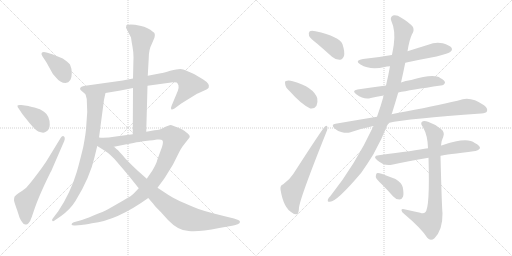
t = 0.00 s
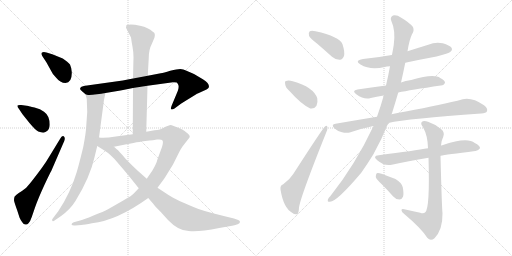
t = 2.88 s
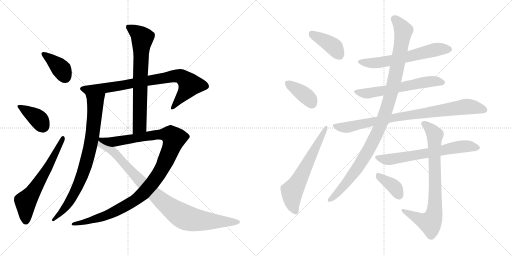
t = 5.77 s
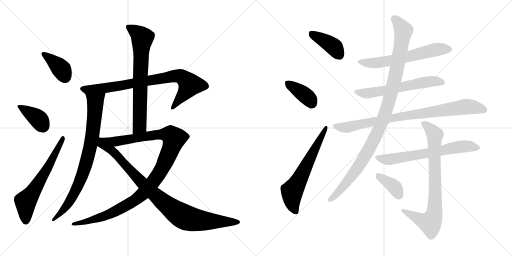
t = 8.65 s
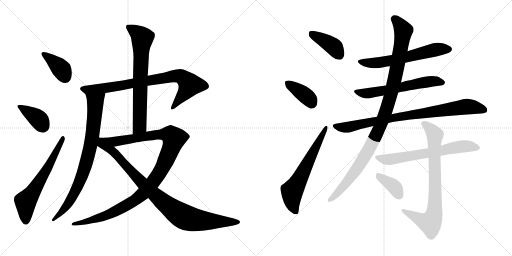
t = 11.53 s
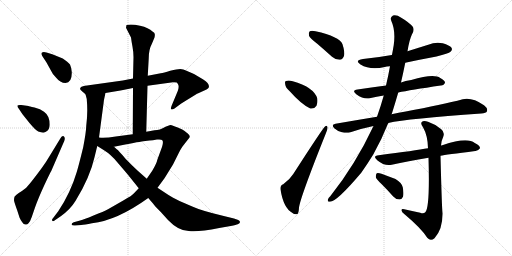
t = 14.41 s

The animated SVG that drew these frames (rendered in a browser with its animation timeline set to each time). Animation: 18 CSS @keyframes rules; one cycle of 14.41 s.

<svg version="1.1" viewBox="0 0 2048 1024" xmlns="http://www.w3.org/2000/svg">
  <g stroke="lightgray" stroke-dasharray="1,1" stroke-width="1" transform="scale(4, 4)">
    <line x1="0" y1="0" x2="256" y2="256"></line>
    <line x1="256" y1="0" x2="0" y2="256"></line>
    <line x1="128" y1="0" x2="128" y2="256"></line>
    <line x1="0" y1="128" x2="256" y2="128"></line>
    <line x1="256" y1="0" x2="512" y2="256"></line>
    <line x1="512" y1="0" x2="256" y2="256"></line>
    <line x1="384" y1="0" x2="384" y2="256"></line>
    <line x1="256" y1="128" x2="512" y2="128"></line>
  </g>
<g transform="scale(1, -1) translate(0, -850)">
   <style type="text/css">
    @keyframes keyframes0 {
      from {
       stroke: black;
       stroke-dashoffset: 385;
       stroke-width: 128;
       }
       56% {
       animation-timing-function: step-end;
       stroke: black;
       stroke-dashoffset: 0;
       stroke-width: 128;
       }
       to {
       stroke: black;
       stroke-width: 1024;
       }
       }
       #make-me-a-hanzi-animation-0 {
         animation: keyframes0 0.563314s both;
         animation-delay: 0.000000s;
         animation-timing-function: linear;
       }
    @keyframes keyframes1 {
      from {
       stroke: black;
       stroke-dashoffset: 386;
       stroke-width: 128;
       }
       56% {
       animation-timing-function: step-end;
       stroke: black;
       stroke-dashoffset: 0;
       stroke-width: 128;
       }
       to {
       stroke: black;
       stroke-width: 1024;
       }
       }
       #make-me-a-hanzi-animation-1 {
         animation: keyframes1 0.564128s both;
         animation-delay: 0.563314s;
         animation-timing-function: linear;
       }
    @keyframes keyframes2 {
      from {
       stroke: black;
       stroke-dashoffset: 629;
       stroke-width: 128;
       }
       67% {
       animation-timing-function: step-end;
       stroke: black;
       stroke-dashoffset: 0;
       stroke-width: 128;
       }
       to {
       stroke: black;
       stroke-width: 1024;
       }
       }
       #make-me-a-hanzi-animation-2 {
         animation: keyframes2 0.761882s both;
         animation-delay: 1.127442s;
         animation-timing-function: linear;
       }
    @keyframes keyframes3 {
      from {
       stroke: black;
       stroke-dashoffset: 820;
       stroke-width: 128;
       }
       73% {
       animation-timing-function: step-end;
       stroke: black;
       stroke-dashoffset: 0;
       stroke-width: 128;
       }
       to {
       stroke: black;
       stroke-width: 1024;
       }
       }
       #make-me-a-hanzi-animation-3 {
         animation: keyframes3 0.917318s both;
         animation-delay: 1.889324s;
         animation-timing-function: linear;
       }
    @keyframes keyframes4 {
      from {
       stroke: black;
       stroke-dashoffset: 812;
       stroke-width: 128;
       }
       73% {
       animation-timing-function: step-end;
       stroke: black;
       stroke-dashoffset: 0;
       stroke-width: 128;
       }
       to {
       stroke: black;
       stroke-width: 1024;
       }
       }
       #make-me-a-hanzi-animation-4 {
         animation: keyframes4 0.910807s both;
         animation-delay: 2.806642s;
         animation-timing-function: linear;
       }
    @keyframes keyframes5 {
      from {
       stroke: black;
       stroke-dashoffset: 715;
       stroke-width: 128;
       }
       70% {
       animation-timing-function: step-end;
       stroke: black;
       stroke-dashoffset: 0;
       stroke-width: 128;
       }
       to {
       stroke: black;
       stroke-width: 1024;
       }
       }
       #make-me-a-hanzi-animation-5 {
         animation: keyframes5 0.831868s both;
         animation-delay: 3.717449s;
         animation-timing-function: linear;
       }
    @keyframes keyframes6 {
      from {
       stroke: black;
       stroke-dashoffset: 1113;
       stroke-width: 128;
       }
       78% {
       animation-timing-function: step-end;
       stroke: black;
       stroke-dashoffset: 0;
       stroke-width: 128;
       }
       to {
       stroke: black;
       stroke-width: 1024;
       }
       }
       #make-me-a-hanzi-animation-6 {
         animation: keyframes6 1.155762s both;
         animation-delay: 4.549317s;
         animation-timing-function: linear;
       }
    @keyframes keyframes7 {
      from {
       stroke: black;
       stroke-dashoffset: 934;
       stroke-width: 128;
       }
       75% {
       animation-timing-function: step-end;
       stroke: black;
       stroke-dashoffset: 0;
       stroke-width: 128;
       }
       to {
       stroke: black;
       stroke-width: 1024;
       }
       }
       #make-me-a-hanzi-animation-7 {
         animation: keyframes7 1.010091s both;
         animation-delay: 5.705079s;
         animation-timing-function: linear;
       }
    @keyframes keyframes8 {
      from {
       stroke: black;
       stroke-dashoffset: 399;
       stroke-width: 128;
       }
       56% {
       animation-timing-function: step-end;
       stroke: black;
       stroke-dashoffset: 0;
       stroke-width: 128;
       }
       to {
       stroke: black;
       stroke-width: 1024;
       }
       }
       #make-me-a-hanzi-animation-8 {
         animation: keyframes8 0.574707s both;
         animation-delay: 6.715170s;
         animation-timing-function: linear;
       }
    @keyframes keyframes9 {
      from {
       stroke: black;
       stroke-dashoffset: 381;
       stroke-width: 128;
       }
       55% {
       animation-timing-function: step-end;
       stroke: black;
       stroke-dashoffset: 0;
       stroke-width: 128;
       }
       to {
       stroke: black;
       stroke-width: 1024;
       }
       }
       #make-me-a-hanzi-animation-9 {
         animation: keyframes9 0.560059s both;
         animation-delay: 7.289877s;
         animation-timing-function: linear;
       }
    @keyframes keyframes10 {
      from {
       stroke: black;
       stroke-dashoffset: 630;
       stroke-width: 128;
       }
       67% {
       animation-timing-function: step-end;
       stroke: black;
       stroke-dashoffset: 0;
       stroke-width: 128;
       }
       to {
       stroke: black;
       stroke-width: 1024;
       }
       }
       #make-me-a-hanzi-animation-10 {
         animation: keyframes10 0.762695s both;
         animation-delay: 7.849936s;
         animation-timing-function: linear;
       }
    @keyframes keyframes11 {
      from {
       stroke: black;
       stroke-dashoffset: 614;
       stroke-width: 128;
       }
       67% {
       animation-timing-function: step-end;
       stroke: black;
       stroke-dashoffset: 0;
       stroke-width: 128;
       }
       to {
       stroke: black;
       stroke-width: 1024;
       }
       }
       #make-me-a-hanzi-animation-11 {
         animation: keyframes11 0.749674s both;
         animation-delay: 8.612631s;
         animation-timing-function: linear;
       }
    @keyframes keyframes12 {
      from {
       stroke: black;
       stroke-dashoffset: 605;
       stroke-width: 128;
       }
       66% {
       animation-timing-function: step-end;
       stroke: black;
       stroke-dashoffset: 0;
       stroke-width: 128;
       }
       to {
       stroke: black;
       stroke-width: 1024;
       }
       }
       #make-me-a-hanzi-animation-12 {
         animation: keyframes12 0.742350s both;
         animation-delay: 9.362305s;
         animation-timing-function: linear;
       }
    @keyframes keyframes13 {
      from {
       stroke: black;
       stroke-dashoffset: 862;
       stroke-width: 128;
       }
       74% {
       animation-timing-function: step-end;
       stroke: black;
       stroke-dashoffset: 0;
       stroke-width: 128;
       }
       to {
       stroke: black;
       stroke-width: 1024;
       }
       }
       #make-me-a-hanzi-animation-13 {
         animation: keyframes13 0.951497s both;
         animation-delay: 10.104655s;
         animation-timing-function: linear;
       }
    @keyframes keyframes14 {
      from {
       stroke: black;
       stroke-dashoffset: 1066;
       stroke-width: 128;
       }
       78% {
       animation-timing-function: step-end;
       stroke: black;
       stroke-dashoffset: 0;
       stroke-width: 128;
       }
       to {
       stroke: black;
       stroke-width: 1024;
       }
       }
       #make-me-a-hanzi-animation-14 {
         animation: keyframes14 1.117513s both;
         animation-delay: 11.056152s;
         animation-timing-function: linear;
       }
    @keyframes keyframes15 {
      from {
       stroke: black;
       stroke-dashoffset: 661;
       stroke-width: 128;
       }
       68% {
       animation-timing-function: step-end;
       stroke: black;
       stroke-dashoffset: 0;
       stroke-width: 128;
       }
       to {
       stroke: black;
       stroke-width: 1024;
       }
       }
       #make-me-a-hanzi-animation-15 {
         animation: keyframes15 0.787923s both;
         animation-delay: 12.173665s;
         animation-timing-function: linear;
       }
    @keyframes keyframes16 {
      from {
       stroke: black;
       stroke-dashoffset: 793;
       stroke-width: 128;
       }
       72% {
       animation-timing-function: step-end;
       stroke: black;
       stroke-dashoffset: 0;
       stroke-width: 128;
       }
       to {
       stroke: black;
       stroke-width: 1024;
       }
       }
       #make-me-a-hanzi-animation-16 {
         animation: keyframes16 0.895345s both;
         animation-delay: 12.961588s;
         animation-timing-function: linear;
       }
    @keyframes keyframes17 {
      from {
       stroke: black;
       stroke-dashoffset: 377;
       stroke-width: 128;
       }
       55% {
       animation-timing-function: step-end;
       stroke: black;
       stroke-dashoffset: 0;
       stroke-width: 128;
       }
       to {
       stroke: black;
       stroke-width: 1024;
       }
       }
       #make-me-a-hanzi-animation-17 {
         animation: keyframes17 0.556803s both;
         animation-delay: 13.856933s;
         animation-timing-function: linear;
       }
</style>
<path d="M 169.0 626.0 L 186.0 600.0 L 202.0 571.0 Q 209.0 555.0 223.0 541.0 Q 241.0 518.0 262.0 518.0 Q 287.0 519.0 287.0 557.0 Q 288.0 574.0 280.0 592.0 Q 272.0 602.0 251.0 616.0 L 209.0 633.0 L 186.0 640.0 Q 174.0 644.0 168.0 640.0 Q 163.0 635.0 169.0 626.0 Z" fill="lightgray"></path> 
<path d="M 76.0 414.0 L 90.0 393.0 L 118.0 358.0 Q 143.0 328.0 153.0 324.0 Q 176.0 315.0 185.0 324.0 Q 198.0 331.0 199.0 351.0 Q 199.0 387.0 176.0 403.0 Q 162.0 414.0 138.0 420.0 Q 115.0 425.0 114.0 426.0 L 85.0 430.0 Q 72.0 431.0 70.0 428.0 Q 68.0 423.0 76.0 414.0 Z" fill="lightgray"></path> 
<path d="M 240.0 294.0 L 196.0 222.0 Q 184.0 201.0 167.0 178.0 Q 114.0 106.0 101.0 96.0 Q 89.0 86.0 75.0 78.0 Q 62.0 69.0 58.0 63.0 Q 56.0 57.0 56.0 49.0 Q 57.0 41.0 69.0 8.0 L 78.0 -20.0 Q 84.0 -34.0 89.0 -39.0 Q 94.0 -48.0 102.0 -48.0 Q 108.0 -50.0 114.0 -43.0 Q 121.0 -36.0 127.0 -18.0 L 140.0 20.0 Q 153.0 57.0 178.0 111.0 Q 203.0 164.0 205.0 166.0 L 257.0 286.0 Q 262.0 300.0 255.0 305.0 Q 248.0 310.0 240.0 294.0 Z" fill="lightgray"></path> 
<path d="M 643.0 557.0 L 591.0 547.0 L 532.0 536.0 L 491.0 528.0 L 341.0 507.0 Q 340.0 508.0 326.0 503.0 Q 314.0 495.0 327.0 486.0 L 342.0 473.0 C 350.0 466.0 392.0 473.0 422.0 478.0 L 482.0 488.0 L 532.0 498.0 L 590.0 507.0 L 692.0 521.0 Q 696.0 522.0 707.0 520.0 Q 713.0 514.0 714.0 508.0 Q 716.0 501.0 711.0 486.0 L 686.0 426.0 Q 682.0 415.0 685.0 413.0 Q 688.0 410.0 698.0 416.0 L 725.0 436.0 L 785.0 473.0 Q 787.0 476.0 791.0 476.0 L 826.0 492.0 Q 833.0 497.0 835.0 500.0 Q 840.0 515.0 813.0 532.0 L 776.0 554.0 L 746.0 567.0 Q 733.0 574.0 721.0 574.0 Q 709.0 574.0 681.0 567.0 Q 654.0 559.0 643.0 557.0 Z" fill="lightgray"></path> 
<path d="M 342.0 473.0 L 347.0 454.0 Q 352.0 400.0 345.0 347.0 Q 344.0 319.0 333.0 262.0 Q 314.0 184.0 307.0 162.0 Q 282.0 78.0 233.0 5.0 L 211.0 -24.0 Q 207.0 -27.0 209.0 -33.0 Q 211.0 -38.0 221.0 -30.0 L 243.0 -15.0 Q 282.0 13.0 303.0 48.0 Q 360.0 141.0 378.0 221.0 L 389.0 266.0 L 396.0 300.0 L 415.0 443.0 Q 415.0 448.0 422.0 478.0 C 429.0 507.0 334.0 502.0 342.0 473.0 Z" fill="lightgray"></path> 
<path d="M 591.0 547.0 L 595.0 618.0 Q 595.0 652.0 608.0 676.0 L 618.0 700.0 Q 620.0 709.0 619.0 714.0 Q 619.0 719.0 610.0 724.0 Q 595.0 739.0 560.0 747.0 Q 525.0 755.0 506.0 750.0 L 504.0 739.0 L 524.0 700.0 Q 526.0 684.0 530.0 663.0 Q 534.0 642.0 534.0 621.0 L 532.0 536.0 L 532.0 498.0 L 531.0 313.0 C 531.0 283.0 584.0 293.0 585.0 323.0 L 590.0 507.0 L 591.0 547.0 Z" fill="lightgray"></path> 
<path d="M 555.0 97.0 L 535.0 76.0 Q 530.0 69.0 493.0 48.0 L 432.0 13.0 Q 416.0 4.0 374.0 -12.0 Q 333.0 -29.0 324.0 -31.0 L 295.0 -39.0 Q 286.0 -42.0 286.0 -48.0 Q 288.0 -53.0 301.0 -52.0 L 325.0 -50.0 Q 337.0 -49.0 368.0 -43.0 Q 468.0 -32.0 593.0 58.0 L 630.0 99.0 L 658.0 137.0 L 692.0 192.0 L 715.0 238.0 Q 718.0 246.0 730.0 264.0 L 751.0 291.0 Q 760.0 300.0 759.0 304.0 Q 759.0 307.0 754.0 313.0 Q 750.0 318.0 729.0 332.0 Q 689.0 350.0 681.0 350.0 L 662.0 343.0 Q 639.0 329.0 618.0 329.0 L 585.0 323.0 L 531.0 313.0 L 463.0 304.0 Q 420.0 297.0 396.0 300.0 C 366.0 301.0 427.0 257.0 456.0 263.0 L 501.0 272.0 Q 574.0 286.0 581.0 286.0 L 598.0 288.0 Q 610.0 289.0 628.0 292.0 Q 646.0 294.0 650.0 288.0 Q 654.0 281.0 648.0 262.0 L 630.0 213.0 Q 626.0 195.0 609.0 167.0 L 587.0 135.0 L 555.0 97.0 Z" fill="lightgray"></path> 
<path d="M 389.0 266.0 L 416.0 249.0 Q 444.0 232.0 470.0 200.0 L 511.0 152.0 L 555.0 97.0 L 593.0 58.0 L 612.0 36.0 Q 615.0 30.0 644.0 1.0 L 672.0 -30.0 Q 714.0 -74.0 755.0 -74.0 Q 792.0 -79.0 877.0 -62.0 L 923.0 -54.0 Q 946.0 -49.0 951.0 -47.0 Q 968.0 -38.0 953.0 -30.0 L 936.0 -24.0 L 895.0 -14.0 Q 806.0 7.0 769.0 24.0 L 718.0 46.0 Q 689.0 60.0 674.0 70.0 L 630.0 99.0 L 587.0 135.0 L 551.0 167.0 Q 528.0 188.0 503.0 214.0 Q 471.0 252.0 468.0 252.0 L 456.0 263.0 C 382.0 328.0 348.0 292.0 389.0 266.0 Z" fill="lightgray"></path> 
<path d="M 1269.0 675.5 Q 1297.0 651.5 1328.0 623.5 Q 1343.0 610.5 1360.0 611.5 Q 1370.0 612.5 1376.0 626.5 Q 1380.0 642.5 1370.0 673.5 Q 1358.0 704.5 1262.0 725.5 Q 1246.0 728.5 1239.0 725.5 Q 1233.0 721.5 1236.0 707.5 Q 1240.0 697.5 1269.0 675.5 Z" fill="lightgray"></path> 
<path d="M 1158.0 486.5 Q 1206.0 432.5 1241.0 416.5 Q 1257.0 413.5 1266.0 427.5 Q 1272.0 440.5 1269.0 457.5 Q 1254.0 502.5 1171.0 525.5 Q 1155.0 529.5 1144.0 526.5 Q 1138.0 525.5 1141.0 512.5 Q 1142.0 500.5 1158.0 486.5 Z" fill="lightgray"></path> 
<path d="M 1133.0 113.5 Q 1120.0 109.5 1122.0 92.5 Q 1134.0 17.5 1170.0 -1.5 Q 1177.0 -8.5 1188.0 -6.5 Q 1195.0 -5.5 1196.0 20.5 Q 1202.0 63.5 1304.0 318.5 Q 1311.0 334.5 1310.0 340.5 Q 1309.0 350.5 1300.0 344.5 Q 1293.0 340.5 1173.0 154.5 Q 1160.0 133.5 1133.0 113.5 Z" fill="lightgray"></path> 
<path d="M 1621.0 599.5 Q 1681.0 612.5 1746.0 624.5 Q 1795.0 636.5 1802.0 643.5 Q 1811.0 650.5 1806.0 659.5 Q 1799.0 669.5 1771.0 677.5 Q 1741.0 683.5 1713.0 671.5 Q 1671.0 658.5 1630.0 645.5 L 1567.0 630.5 Q 1512.0 620.5 1452.0 614.5 Q 1416.0 608.5 1442.0 592.5 Q 1481.0 568.5 1539.0 582.5 Q 1546.0 585.5 1560.0 585.5 L 1621.0 599.5 Z" fill="lightgray"></path> 
<path d="M 1593.0 480.5 Q 1641.0 490.5 1763.0 508.5 Q 1773.0 507.5 1780.0 518.5 Q 1781.0 528.5 1761.0 538.5 Q 1736.0 557.5 1645.0 530.5 Q 1621.0 527.5 1604.0 520.5 L 1544.0 508.5 Q 1484.0 501.5 1430.0 492.5 Q 1405.0 488.5 1425.0 473.5 Q 1458.0 449.5 1483.0 458.5 Q 1505.0 464.5 1535.0 468.5 L 1593.0 480.5 Z" fill="lightgray"></path> 
<path d="M 1553.0 358.5 Q 1632.0 376.5 1925.0 396.5 Q 1944.0 397.5 1948.0 405.5 Q 1952.0 417.5 1936.0 429.5 Q 1888.0 462.5 1851.0 453.5 Q 1769.0 431.5 1623.0 404.5 Q 1595.0 400.5 1566.0 393.5 L 1508.0 383.5 Q 1429.0 370.5 1342.0 355.5 Q 1323.0 352.5 1337.0 337.5 Q 1350.0 325.5 1368.0 321.5 Q 1387.0 317.5 1402.0 321.5 Q 1445.0 336.5 1494.0 346.5 L 1553.0 358.5 Z" fill="lightgray"></path> 
<path d="M 1566.0 393.5 Q 1567.0 396.5 1568.0 397.5 Q 1581.0 439.5 1593.0 480.5 L 1604.0 520.5 Q 1613.0 559.5 1621.0 599.5 L 1630.0 645.5 Q 1637.0 690.5 1648.0 713.5 Q 1658.0 726.5 1652.0 742.5 Q 1636.0 761.5 1605.0 779.5 Q 1586.0 792.5 1572.0 788.5 Q 1559.0 781.5 1565.0 767.5 Q 1583.0 728.5 1575.0 670.5 Q 1572.0 652.5 1568.0 631.5 Q 1567.0 631.5 1567.0 630.5 L 1560.0 585.5 Q 1553.0 546.5 1544.0 508.5 L 1535.0 468.5 Q 1523.0 425.5 1508.0 383.5 L 1494.0 346.5 Q 1422.0 192.5 1321.0 65.5 Q 1314.0 59.5 1312.0 53.5 Q 1308.0 41.5 1320.0 43.5 Q 1347.0 43.5 1445.0 159.5 Q 1469.0 193.5 1493.0 232.5 Q 1526.0 290.5 1553.0 358.5 L 1566.0 393.5 Z" fill="lightgray"></path> 
<path d="M 1762.0 227.5 Q 1783.0 231.5 1901.0 246.5 Q 1911.0 245.5 1920.0 257.5 Q 1921.0 267.5 1899.0 278.5 Q 1868.0 302.5 1769.0 269.5 Q 1766.0 269.5 1764.0 268.5 L 1712.0 257.5 Q 1661.0 248.5 1515.0 229.5 Q 1488.0 226.5 1509.0 209.5 Q 1539.0 184.5 1567.0 191.5 Q 1631.0 206.5 1714.0 219.5 L 1762.0 227.5 Z" fill="lightgray"></path> 
<path d="M 1681.0 -0.5 Q 1648.0 6.5 1617.0 13.5 Q 1605.0 16.5 1606.0 8.5 Q 1607.0 2.5 1617.0 -5.5 Q 1686.0 -63.5 1709.0 -100.5 Q 1722.0 -116.5 1738.0 -102.5 Q 1771.0 -68.5 1770.0 -2.5 Q 1767.0 27.5 1762.0 227.5 L 1764.0 268.5 Q 1765.0 287.5 1773.0 303.5 Q 1780.0 321.5 1765.0 333.5 Q 1740.0 354.5 1712.0 363.5 Q 1694.0 369.5 1687.0 362.5 Q 1681.0 355.5 1692.0 341.5 Q 1711.0 308.5 1712.0 257.5 L 1714.0 219.5 Q 1720.0 17.5 1701.0 1.5 Q 1694.0 -5.5 1681.0 -0.5 Z" fill="lightgray"></path> 
<path d="M 1527.0 113.5 Q 1549.0 91.5 1573.0 64.5 Q 1583.0 52.5 1598.0 52.5 Q 1607.0 52.5 1612.0 63.5 Q 1616.0 75.5 1611.0 101.5 Q 1607.0 119.5 1582.0 134.5 Q 1555.0 144.5 1526.0 155.5 Q 1513.0 159.5 1507.0 157.5 Q 1503.0 153.5 1503.0 142.5 Q 1506.0 132.5 1527.0 113.5 Z" fill="lightgray"></path> 
      <clipPath id="make-me-a-hanzi-clip-0">
      <path d="M 169.0 626.0 L 186.0 600.0 L 202.0 571.0 Q 209.0 555.0 223.0 541.0 Q 241.0 518.0 262.0 518.0 Q 287.0 519.0 287.0 557.0 Q 288.0 574.0 280.0 592.0 Q 272.0 602.0 251.0 616.0 L 209.0 633.0 L 186.0 640.0 Q 174.0 644.0 168.0 640.0 Q 163.0 635.0 169.0 626.0 Z" fill="lightgray"></path>
      </clipPath>
      <path clip-path="url(#make-me-a-hanzi-clip-0)" d="M 174.0 633.0 L 232.0 588.0 L 262.0 541.0 " fill="none" id="make-me-a-hanzi-animation-0" stroke-dasharray="257 514" stroke-linecap="round"></path>

      <clipPath id="make-me-a-hanzi-clip-1">
      <path d="M 76.0 414.0 L 90.0 393.0 L 118.0 358.0 Q 143.0 328.0 153.0 324.0 Q 176.0 315.0 185.0 324.0 Q 198.0 331.0 199.0 351.0 Q 199.0 387.0 176.0 403.0 Q 162.0 414.0 138.0 420.0 Q 115.0 425.0 114.0 426.0 L 85.0 430.0 Q 72.0 431.0 70.0 428.0 Q 68.0 423.0 76.0 414.0 Z" fill="lightgray"></path>
      </clipPath>
      <path clip-path="url(#make-me-a-hanzi-clip-1)" d="M 78.0 423.0 L 145.0 381.0 L 158.0 369.0 L 172.0 339.0 " fill="none" id="make-me-a-hanzi-animation-1" stroke-dasharray="258 516" stroke-linecap="round"></path>

      <clipPath id="make-me-a-hanzi-clip-2">
      <path d="M 240.0 294.0 L 196.0 222.0 Q 184.0 201.0 167.0 178.0 Q 114.0 106.0 101.0 96.0 Q 89.0 86.0 75.0 78.0 Q 62.0 69.0 58.0 63.0 Q 56.0 57.0 56.0 49.0 Q 57.0 41.0 69.0 8.0 L 78.0 -20.0 Q 84.0 -34.0 89.0 -39.0 Q 94.0 -48.0 102.0 -48.0 Q 108.0 -50.0 114.0 -43.0 Q 121.0 -36.0 127.0 -18.0 L 140.0 20.0 Q 153.0 57.0 178.0 111.0 Q 203.0 164.0 205.0 166.0 L 257.0 286.0 Q 262.0 300.0 255.0 305.0 Q 248.0 310.0 240.0 294.0 Z" fill="lightgray"></path>
      </clipPath>
      <path clip-path="url(#make-me-a-hanzi-clip-2)" d="M 103.0 -33.0 L 102.0 44.0 L 164.0 132.0 L 252.0 298.0 " fill="none" id="make-me-a-hanzi-animation-2" stroke-dasharray="501 1002" stroke-linecap="round"></path>

      <clipPath id="make-me-a-hanzi-clip-3">
      <path d="M 643.0 557.0 L 591.0 547.0 L 532.0 536.0 L 491.0 528.0 L 341.0 507.0 Q 340.0 508.0 326.0 503.0 Q 314.0 495.0 327.0 486.0 L 342.0 473.0 C 350.0 466.0 392.0 473.0 422.0 478.0 L 482.0 488.0 L 532.0 498.0 L 590.0 507.0 L 692.0 521.0 Q 696.0 522.0 707.0 520.0 Q 713.0 514.0 714.0 508.0 Q 716.0 501.0 711.0 486.0 L 686.0 426.0 Q 682.0 415.0 685.0 413.0 Q 688.0 410.0 698.0 416.0 L 725.0 436.0 L 785.0 473.0 Q 787.0 476.0 791.0 476.0 L 826.0 492.0 Q 833.0 497.0 835.0 500.0 Q 840.0 515.0 813.0 532.0 L 776.0 554.0 L 746.0 567.0 Q 733.0 574.0 721.0 574.0 Q 709.0 574.0 681.0 567.0 Q 654.0 559.0 643.0 557.0 Z" fill="lightgray"></path>
      </clipPath>
      <path clip-path="url(#make-me-a-hanzi-clip-3)" d="M 329.0 495.0 L 401.0 495.0 L 695.0 546.0 L 723.0 545.0 L 760.0 511.0 L 690.0 419.0 " fill="none" id="make-me-a-hanzi-animation-3" stroke-dasharray="692 1384" stroke-linecap="round"></path>

      <clipPath id="make-me-a-hanzi-clip-4">
      <path d="M 342.0 473.0 L 347.0 454.0 Q 352.0 400.0 345.0 347.0 Q 344.0 319.0 333.0 262.0 Q 314.0 184.0 307.0 162.0 Q 282.0 78.0 233.0 5.0 L 211.0 -24.0 Q 207.0 -27.0 209.0 -33.0 Q 211.0 -38.0 221.0 -30.0 L 243.0 -15.0 Q 282.0 13.0 303.0 48.0 Q 360.0 141.0 378.0 221.0 L 389.0 266.0 L 396.0 300.0 L 415.0 443.0 Q 415.0 448.0 422.0 478.0 C 429.0 507.0 334.0 502.0 342.0 473.0 Z" fill="lightgray"></path>
      </clipPath>
      <path clip-path="url(#make-me-a-hanzi-clip-4)" d="M 416.0 470.0 L 382.0 440.0 L 364.0 277.0 L 326.0 140.0 L 284.0 52.0 L 253.0 9.0 L 215.0 -29.0 " fill="none" id="make-me-a-hanzi-animation-4" stroke-dasharray="684 1368" stroke-linecap="round"></path>

      <clipPath id="make-me-a-hanzi-clip-5">
      <path d="M 591.0 547.0 L 595.0 618.0 Q 595.0 652.0 608.0 676.0 L 618.0 700.0 Q 620.0 709.0 619.0 714.0 Q 619.0 719.0 610.0 724.0 Q 595.0 739.0 560.0 747.0 Q 525.0 755.0 506.0 750.0 L 504.0 739.0 L 524.0 700.0 Q 526.0 684.0 530.0 663.0 Q 534.0 642.0 534.0 621.0 L 532.0 536.0 L 532.0 498.0 L 531.0 313.0 C 531.0 283.0 584.0 293.0 585.0 323.0 L 590.0 507.0 L 591.0 547.0 Z" fill="lightgray"></path>
      </clipPath>
      <path clip-path="url(#make-me-a-hanzi-clip-5)" d="M 512.0 743.0 L 559.0 711.0 L 569.0 698.0 L 559.0 346.0 L 537.0 321.0 " fill="none" id="make-me-a-hanzi-animation-5" stroke-dasharray="587 1174" stroke-linecap="round"></path>

      <clipPath id="make-me-a-hanzi-clip-6">
      <path d="M 555.0 97.0 L 535.0 76.0 Q 530.0 69.0 493.0 48.0 L 432.0 13.0 Q 416.0 4.0 374.0 -12.0 Q 333.0 -29.0 324.0 -31.0 L 295.0 -39.0 Q 286.0 -42.0 286.0 -48.0 Q 288.0 -53.0 301.0 -52.0 L 325.0 -50.0 Q 337.0 -49.0 368.0 -43.0 Q 468.0 -32.0 593.0 58.0 L 630.0 99.0 L 658.0 137.0 L 692.0 192.0 L 715.0 238.0 Q 718.0 246.0 730.0 264.0 L 751.0 291.0 Q 760.0 300.0 759.0 304.0 Q 759.0 307.0 754.0 313.0 Q 750.0 318.0 729.0 332.0 Q 689.0 350.0 681.0 350.0 L 662.0 343.0 Q 639.0 329.0 618.0 329.0 L 585.0 323.0 L 531.0 313.0 L 463.0 304.0 Q 420.0 297.0 396.0 300.0 C 366.0 301.0 427.0 257.0 456.0 263.0 L 501.0 272.0 Q 574.0 286.0 581.0 286.0 L 598.0 288.0 Q 610.0 289.0 628.0 292.0 Q 646.0 294.0 650.0 288.0 Q 654.0 281.0 648.0 262.0 L 630.0 213.0 Q 626.0 195.0 609.0 167.0 L 587.0 135.0 L 555.0 97.0 Z" fill="lightgray"></path>
      </clipPath>
      <path clip-path="url(#make-me-a-hanzi-clip-6)" d="M 412.0 297.0 L 460.0 284.0 L 646.0 314.0 L 683.0 309.0 L 696.0 296.0 L 681.0 248.0 L 644.0 169.0 L 569.0 73.0 L 528.0 42.0 L 446.0 -3.0 L 357.0 -34.0 L 294.0 -47.0 " fill="none" id="make-me-a-hanzi-animation-6" stroke-dasharray="985 1970" stroke-linecap="round"></path>

      <clipPath id="make-me-a-hanzi-clip-7">
      <path d="M 389.0 266.0 L 416.0 249.0 Q 444.0 232.0 470.0 200.0 L 511.0 152.0 L 555.0 97.0 L 593.0 58.0 L 612.0 36.0 Q 615.0 30.0 644.0 1.0 L 672.0 -30.0 Q 714.0 -74.0 755.0 -74.0 Q 792.0 -79.0 877.0 -62.0 L 923.0 -54.0 Q 946.0 -49.0 951.0 -47.0 Q 968.0 -38.0 953.0 -30.0 L 936.0 -24.0 L 895.0 -14.0 Q 806.0 7.0 769.0 24.0 L 718.0 46.0 Q 689.0 60.0 674.0 70.0 L 630.0 99.0 L 587.0 135.0 L 551.0 167.0 Q 528.0 188.0 503.0 214.0 Q 471.0 252.0 468.0 252.0 L 456.0 263.0 C 382.0 328.0 348.0 292.0 389.0 266.0 Z" fill="lightgray"></path>
      </clipPath>
      <path clip-path="url(#make-me-a-hanzi-clip-7)" d="M 400.0 293.0 L 408.0 274.0 L 460.0 237.0 L 569.0 117.0 L 661.0 34.0 L 723.0 -11.0 L 781.0 -30.0 L 951.0 -38.0 " fill="none" id="make-me-a-hanzi-animation-7" stroke-dasharray="806 1612" stroke-linecap="round"></path>

      <clipPath id="make-me-a-hanzi-clip-8">
      <path d="M 1269.0 675.5 Q 1297.0 651.5 1328.0 623.5 Q 1343.0 610.5 1360.0 611.5 Q 1370.0 612.5 1376.0 626.5 Q 1380.0 642.5 1370.0 673.5 Q 1358.0 704.5 1262.0 725.5 Q 1246.0 728.5 1239.0 725.5 Q 1233.0 721.5 1236.0 707.5 Q 1240.0 697.5 1269.0 675.5 Z" fill="lightgray"></path>
      </clipPath>
      <path clip-path="url(#make-me-a-hanzi-clip-8)" d="M 1245.0 717.5 L 1334.0 664.5 L 1356.0 631.5 " fill="none" id="make-me-a-hanzi-animation-8" stroke-dasharray="271 542" stroke-linecap="round"></path>

      <clipPath id="make-me-a-hanzi-clip-9">
      <path d="M 1158.0 486.5 Q 1206.0 432.5 1241.0 416.5 Q 1257.0 413.5 1266.0 427.5 Q 1272.0 440.5 1269.0 457.5 Q 1254.0 502.5 1171.0 525.5 Q 1155.0 529.5 1144.0 526.5 Q 1138.0 525.5 1141.0 512.5 Q 1142.0 500.5 1158.0 486.5 Z" fill="lightgray"></path>
      </clipPath>
      <path clip-path="url(#make-me-a-hanzi-clip-9)" d="M 1151.0 517.5 L 1230.0 461.5 L 1246.0 438.5 " fill="none" id="make-me-a-hanzi-animation-9" stroke-dasharray="253 506" stroke-linecap="round"></path>

      <clipPath id="make-me-a-hanzi-clip-10">
      <path d="M 1133.0 113.5 Q 1120.0 109.5 1122.0 92.5 Q 1134.0 17.5 1170.0 -1.5 Q 1177.0 -8.5 1188.0 -6.5 Q 1195.0 -5.5 1196.0 20.5 Q 1202.0 63.5 1304.0 318.5 Q 1311.0 334.5 1310.0 340.5 Q 1309.0 350.5 1300.0 344.5 Q 1293.0 340.5 1173.0 154.5 Q 1160.0 133.5 1133.0 113.5 Z" fill="lightgray"></path>
      </clipPath>
      <path clip-path="url(#make-me-a-hanzi-clip-10)" d="M 1183.0 2.5 L 1170.0 34.5 L 1168.0 84.5 L 1304.0 339.5 " fill="none" id="make-me-a-hanzi-animation-10" stroke-dasharray="502 1004" stroke-linecap="round"></path>

      <clipPath id="make-me-a-hanzi-clip-11">
      <path d="M 1621.0 599.5 Q 1681.0 612.5 1746.0 624.5 Q 1795.0 636.5 1802.0 643.5 Q 1811.0 650.5 1806.0 659.5 Q 1799.0 669.5 1771.0 677.5 Q 1741.0 683.5 1713.0 671.5 Q 1671.0 658.5 1630.0 645.5 L 1567.0 630.5 Q 1512.0 620.5 1452.0 614.5 Q 1416.0 608.5 1442.0 592.5 Q 1481.0 568.5 1539.0 582.5 Q 1546.0 585.5 1560.0 585.5 L 1621.0 599.5 Z" fill="lightgray"></path>
      </clipPath>
      <path clip-path="url(#make-me-a-hanzi-clip-11)" d="M 1444.0 604.5 L 1513.0 599.5 L 1739.0 651.5 L 1796.0 653.5 " fill="none" id="make-me-a-hanzi-animation-11" stroke-dasharray="486 972" stroke-linecap="round"></path>

      <clipPath id="make-me-a-hanzi-clip-12">
      <path d="M 1593.0 480.5 Q 1641.0 490.5 1763.0 508.5 Q 1773.0 507.5 1780.0 518.5 Q 1781.0 528.5 1761.0 538.5 Q 1736.0 557.5 1645.0 530.5 Q 1621.0 527.5 1604.0 520.5 L 1544.0 508.5 Q 1484.0 501.5 1430.0 492.5 Q 1405.0 488.5 1425.0 473.5 Q 1458.0 449.5 1483.0 458.5 Q 1505.0 464.5 1535.0 468.5 L 1593.0 480.5 Z" fill="lightgray"></path>
      </clipPath>
      <path clip-path="url(#make-me-a-hanzi-clip-12)" d="M 1426.0 483.5 L 1473.0 477.5 L 1681.0 519.5 L 1737.0 525.5 L 1770.0 520.5 " fill="none" id="make-me-a-hanzi-animation-12" stroke-dasharray="477 954" stroke-linecap="round"></path>

      <clipPath id="make-me-a-hanzi-clip-13">
      <path d="M 1553.0 358.5 Q 1632.0 376.5 1925.0 396.5 Q 1944.0 397.5 1948.0 405.5 Q 1952.0 417.5 1936.0 429.5 Q 1888.0 462.5 1851.0 453.5 Q 1769.0 431.5 1623.0 404.5 Q 1595.0 400.5 1566.0 393.5 L 1508.0 383.5 Q 1429.0 370.5 1342.0 355.5 Q 1323.0 352.5 1337.0 337.5 Q 1350.0 325.5 1368.0 321.5 Q 1387.0 317.5 1402.0 321.5 Q 1445.0 336.5 1494.0 346.5 L 1553.0 358.5 Z" fill="lightgray"></path>
      </clipPath>
      <path clip-path="url(#make-me-a-hanzi-clip-13)" d="M 1340.0 346.5 L 1393.0 341.5 L 1605.0 385.5 L 1862.0 423.5 L 1937.0 410.5 " fill="none" id="make-me-a-hanzi-animation-13" stroke-dasharray="734 1468" stroke-linecap="round"></path>

      <clipPath id="make-me-a-hanzi-clip-14">
      <path d="M 1566.0 393.5 Q 1567.0 396.5 1568.0 397.5 Q 1581.0 439.5 1593.0 480.5 L 1604.0 520.5 Q 1613.0 559.5 1621.0 599.5 L 1630.0 645.5 Q 1637.0 690.5 1648.0 713.5 Q 1658.0 726.5 1652.0 742.5 Q 1636.0 761.5 1605.0 779.5 Q 1586.0 792.5 1572.0 788.5 Q 1559.0 781.5 1565.0 767.5 Q 1583.0 728.5 1575.0 670.5 Q 1572.0 652.5 1568.0 631.5 Q 1567.0 631.5 1567.0 630.5 L 1560.0 585.5 Q 1553.0 546.5 1544.0 508.5 L 1535.0 468.5 Q 1523.0 425.5 1508.0 383.5 L 1494.0 346.5 Q 1422.0 192.5 1321.0 65.5 Q 1314.0 59.5 1312.0 53.5 Q 1308.0 41.5 1320.0 43.5 Q 1347.0 43.5 1445.0 159.5 Q 1469.0 193.5 1493.0 232.5 Q 1526.0 290.5 1553.0 358.5 L 1566.0 393.5 Z" fill="lightgray"></path>
      </clipPath>
      <path clip-path="url(#make-me-a-hanzi-clip-14)" d="M 1578.0 774.5 L 1599.0 753.5 L 1613.0 722.5 L 1579.0 533.5 L 1532.0 373.5 L 1489.0 276.5 L 1421.0 162.5 L 1366.0 95.5 L 1321.0 52.5 " fill="none" id="make-me-a-hanzi-animation-14" stroke-dasharray="938 1876" stroke-linecap="round"></path>

      <clipPath id="make-me-a-hanzi-clip-15">
      <path d="M 1762.0 227.5 Q 1783.0 231.5 1901.0 246.5 Q 1911.0 245.5 1920.0 257.5 Q 1921.0 267.5 1899.0 278.5 Q 1868.0 302.5 1769.0 269.5 Q 1766.0 269.5 1764.0 268.5 L 1712.0 257.5 Q 1661.0 248.5 1515.0 229.5 Q 1488.0 226.5 1509.0 209.5 Q 1539.0 184.5 1567.0 191.5 Q 1631.0 206.5 1714.0 219.5 L 1762.0 227.5 Z" fill="lightgray"></path>
      </clipPath>
      <path clip-path="url(#make-me-a-hanzi-clip-15)" d="M 1510.0 220.5 L 1558.0 212.5 L 1852.0 264.5 L 1910.0 259.5 " fill="none" id="make-me-a-hanzi-animation-15" stroke-dasharray="533 1066" stroke-linecap="round"></path>

      <clipPath id="make-me-a-hanzi-clip-16">
      <path d="M 1681.0 -0.5 Q 1648.0 6.5 1617.0 13.5 Q 1605.0 16.5 1606.0 8.5 Q 1607.0 2.5 1617.0 -5.5 Q 1686.0 -63.5 1709.0 -100.5 Q 1722.0 -116.5 1738.0 -102.5 Q 1771.0 -68.5 1770.0 -2.5 Q 1767.0 27.5 1762.0 227.5 L 1764.0 268.5 Q 1765.0 287.5 1773.0 303.5 Q 1780.0 321.5 1765.0 333.5 Q 1740.0 354.5 1712.0 363.5 Q 1694.0 369.5 1687.0 362.5 Q 1681.0 355.5 1692.0 341.5 Q 1711.0 308.5 1712.0 257.5 L 1714.0 219.5 Q 1720.0 17.5 1701.0 1.5 Q 1694.0 -5.5 1681.0 -0.5 Z" fill="lightgray"></path>
      </clipPath>
      <path clip-path="url(#make-me-a-hanzi-clip-16)" d="M 1695.0 356.5 L 1740.0 310.5 L 1737.0 -2.5 L 1720.0 -40.5 L 1682.0 -28.5 L 1613.0 7.5 " fill="none" id="make-me-a-hanzi-animation-16" stroke-dasharray="665 1330" stroke-linecap="round"></path>

      <clipPath id="make-me-a-hanzi-clip-17">
      <path d="M 1527.0 113.5 Q 1549.0 91.5 1573.0 64.5 Q 1583.0 52.5 1598.0 52.5 Q 1607.0 52.5 1612.0 63.5 Q 1616.0 75.5 1611.0 101.5 Q 1607.0 119.5 1582.0 134.5 Q 1555.0 144.5 1526.0 155.5 Q 1513.0 159.5 1507.0 157.5 Q 1503.0 153.5 1503.0 142.5 Q 1506.0 132.5 1527.0 113.5 Z" fill="lightgray"></path>
      </clipPath>
      <path clip-path="url(#make-me-a-hanzi-clip-17)" d="M 1511.0 148.5 L 1573.0 107.5 L 1597.0 67.5 " fill="none" id="make-me-a-hanzi-animation-17" stroke-dasharray="249 498" stroke-linecap="round"></path>

</g>
</svg>
